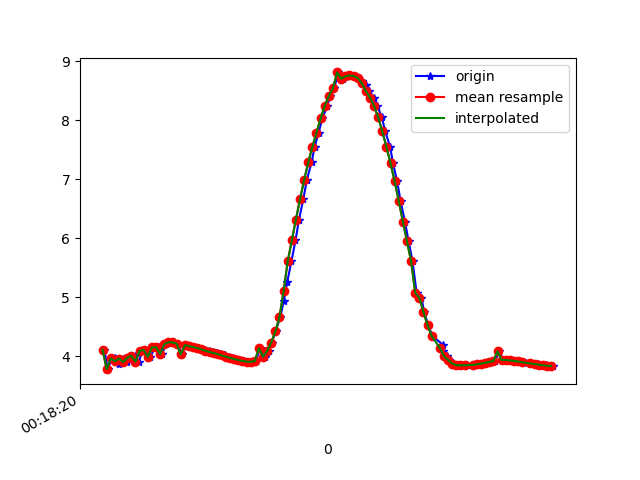

Data behind this chart, as committed beside it:
1617668300489, 363937131833856, 4.116068, -1.1391854, 8.820444
1617668300505, 363937151186680, 3.785, -1.321, 8.943
1617668300525, 363937170417450, 3.966, -1.424, 8.848
1617668300540, 363937189648220, 3.97, -1.422, 8.846
1617668300559, 363937208878990, 3.867, -1.471, 8.884
1617668300578, 363937228109760, 3.963, -1.474, 8.841
1617668300599, 363937247340530, 3.905, -1.473, 8.867
1617668300616, 363937266571300, 3.977, -1.629, 8.807
1617668300636, 363937285802070, 4.014, -1.618, 8.793
1617668300655, 363937305032840, 3.909, -1.611, 8.841
1617668300676, 363937324263610, 4.095, -1.664, 8.746
1617668300692, 363937343494380, 4.11, -1.654, 8.741
1617668300712, 363937362725150, 3.99, -1.661, 8.795
1617668300736, 363937381955920, 4.153, -1.675, 8.717
1617668300754, 363937401186690, 4.156, -1.67, 8.716
1617668300769, 363937420417460, 4.042, -1.71, 8.762
1617668300788, 363937439648230, 4.208, -1.721, 8.682
1617668300810, 363937458879000, 4.241, -1.7, 8.67
1617668300826, 363937478109770, 4.238, -1.677, 8.676
1617668300845, 363937497340540, 4.216, -1.682, 8.685
1617668300866, 363937516571310, 4.034, -1.314, 8.834
1617668300885, 363937535802080, 4.192, -1.683, 8.697
1617668300902, 363937555032850, 4.175, -1.677, 8.706
1617668300921, 363937574263620, 4.159, -1.67, 8.715
1617668300940, 363937593494390, 4.143, -1.672, 8.722
1617668300960, 363937612725160, 4.127, -1.679, 8.729
1617668300978, 363937631955930, 4.11, -1.685, 8.735
1617668300998, 363937651186700, 4.094, -1.684, 8.743
1617668301019, 363937670417470, 4.076, -1.678, 8.753
1617668301037, 363937689648240, 4.057, -1.674, 8.762
1617668301055, 363937708879010, 4.038, -1.681, 8.77
1617668301073, 363937728109780, 4.017, -1.692, 8.777
1617668301095, 363937747340550, 3.996, -1.701, 8.785
1617668301115, 363937766571320, 3.976, -1.704, 8.794
1617668301130, 363937785802090, 3.955, -1.704, 8.803
1617668301150, 363937805032860, 3.938, -1.7, 8.811
1617668301168, 363937824263630, 3.923, -1.692, 8.819
1617668301187, 363937843494400, 3.912, -1.683, 8.826
1617668301207, 363937862725170, 3.909, -1.679, 8.828
1617668301226, 363937881955940, 3.923, -1.652, 8.827
1617668301245, 363937901186710, 4.138, -1.577, 8.743
1617668301268, 363937920417480, 3.996, -1.441, 8.831
1617668301288, 363937939648250, 4.093, -1.326, 8.805
1617668301302, 363937958879020, 4.234, -1.235, 8.752
1617668301321, 363937978109790, 4.424, -1.134, 8.671
1617668301344, 363937997340560, 4.661, -0.9882, 8.564
1617668301361, 363938016571330, 4.944, -0.8038, 8.423
1617668301378, 363938035802100, 5.263, -0.6236, 8.244
1617668301398, 363938055032870, 5.608, -0.4403, 8.025
1617668301418, 363938074263640, 5.963, -0.2199, 7.774
1617668301435, 363938093494410, 6.318, 0.03994, 7.491
1617668301456, 363938112725180, 6.662, 0.308, 7.181
1617668301473, 363938131955950, 6.986, 0.5821, 6.848
1617668301496, 363938151186720, 7.286, 0.8634, 6.496
1617668301511, 363938170417490, 7.547, 1.143, 6.146
1617668301530, 363938189648260, 7.788, 1.415, 5.778
1617668301549, 363938208879030, 8.029, 1.695, 5.357
1617668301572, 363938228109800, 8.242, 1.945, 4.932
1617668301587, 363938247340570, 8.41, 2.175, 4.537
1617668301606, 363938266571340, 8.54, 2.382, 4.176
1617668301626, 363938285802110, 8.809, 2.261, 3.652
... 54 more rows
